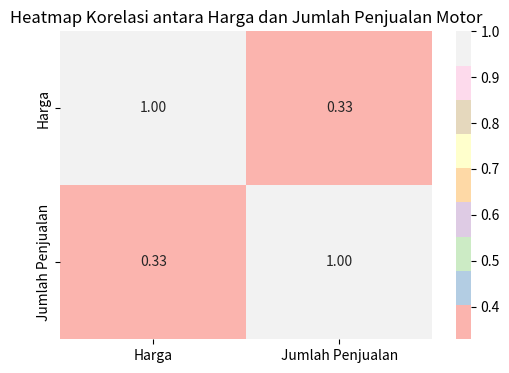

Write Python code to recreate this figure.
import pandas as pd
import numpy as np
import matplotlib.pyplot as plt
import seaborn as sns
from scipy.stats import pearsonr

# Data harga dan jumlah penjualan motor
data_motor = {
    'Harga': [150000000, 170000000, 200000000, 180000000, 190000000],
    'Jumlah Penjualan': [4, 6, 5, 3, 7]
}

# Membuat DataFrame
df_motor = pd.DataFrame(data_motor)

# Menghitung koefisien korelasi Pearson antara harga dan jumlah penjualan
corr_coef, _ = pearsonr(df_motor['Harga'], df_motor['Jumlah Penjualan'])
print(f"Koefisien Korelasi antara Harga dan Jumlah Penjualan Motor: {corr_coef:.2f}")

# Membuat heatmap korelasi
plt.figure(figsize=(6, 4))
sns.heatmap(df_motor.corr(), annot=True, cmap='Pastel1', fmt=".2f")
plt.title('Heatmap Korelasi antara Harga dan Jumlah Penjualan Motor')
plt.show()
